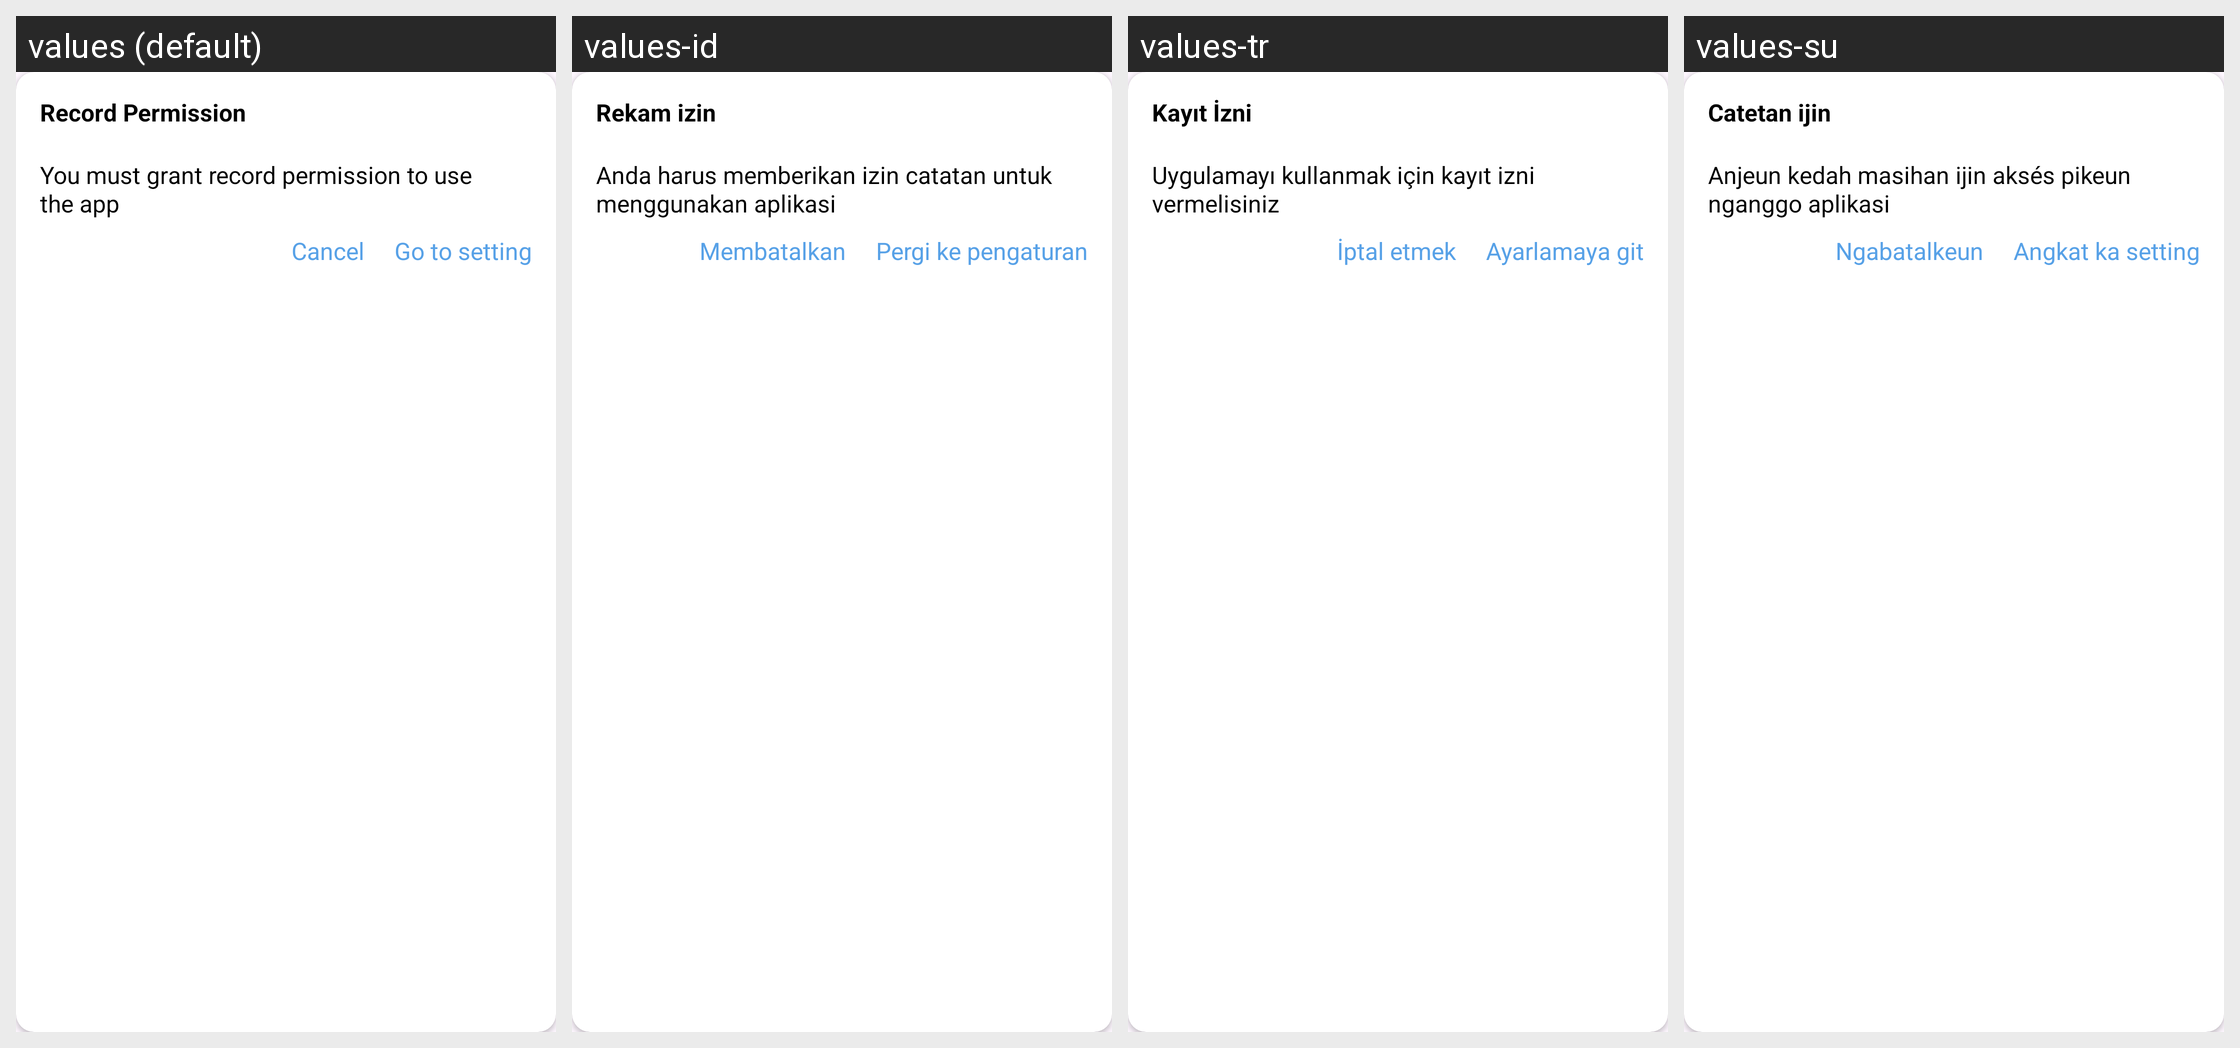

The same Android screen rendered under several of its app's locales, left to right. List the strings drawn on it with the default value and each locale's translation.
Android screen res/layout/dialog_request_permission.xml rendered under 4 locales, left to right: values (default), values-id, values-tr, values-su. Device: Nexus 5 (rendered at 1080×1920; each locale shown at half size, 540×960, under a caption strip naming it); theme Theme.ClapToFindPhone.
Other locales in the repository, not shown: values-en, values-fr, values-hi, values-in, values-ja, values-ko, values-pt, values-tr-rTR, values-vi.
Strings drawn on this screen, with the default value and each locale's value (text and hints the layout hard-codes, and strings that could not be matched under every locale, appear in the picture but are not listed):

record_permission
  values: Record Permission
  values-id: Rekam izin
  values-tr: Kayıt İzni
  values-su: Catetan ijin

record_permission_content
  values: You must grant record permission to use the app
  values-id: Anda harus memberikan izin catatan untuk menggunakan aplikasi
  values-tr: Uygulamayı kullanmak için kayıt izni vermelisiniz
  values-su: Anjeun kedah masihan ijin aksés pikeun nganggo aplikasi

go_to_setting
  values: Go to setting
  values-id: Pergi ke pengaturan
  values-tr: Ayarlamaya git
  values-su: Angkat ka setting

cancel
  values: Cancel
  values-id: Membatalkan
  values-tr: İptal etmek
  values-su: Ngabatalkeun
